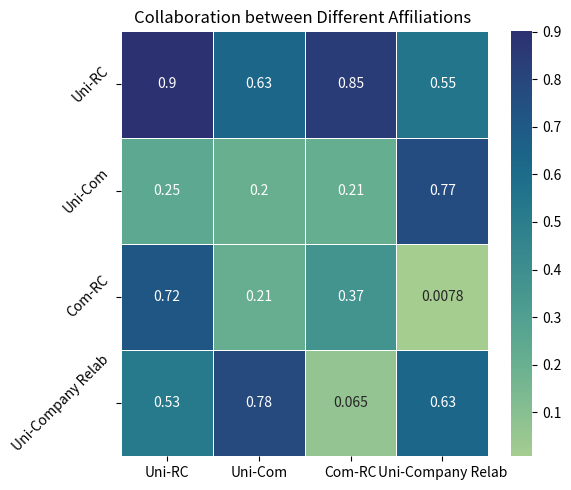

Here is the Python script that generated this plot:
import numpy as np
import seaborn as sns
import matplotlib.pyplot as plt

# Generate a 4x4 matrix with random values (Replace this with actual data if needed)
data = np.random.rand(4, 4)

# Define labels for rows and columns (Optional: Use actual domain names if relevant)
labels = ["Uni-RC", "Uni-Com", "Com-RC", "Uni-Company Relab"]

# Create the heatmap
plt.figure(figsize=(6, 5))
sns.heatmap(data, annot=True, cmap="crest", xticklabels=labels, yticklabels=labels, linewidths=0.5)
# sns.heatmap(glue, annot=glue.rank(axis="columns"))
plt.yticks(rotation=45)
plt.title("Collaboration between Different Affiliations ")
plt.tight_layout()
plt.show()
